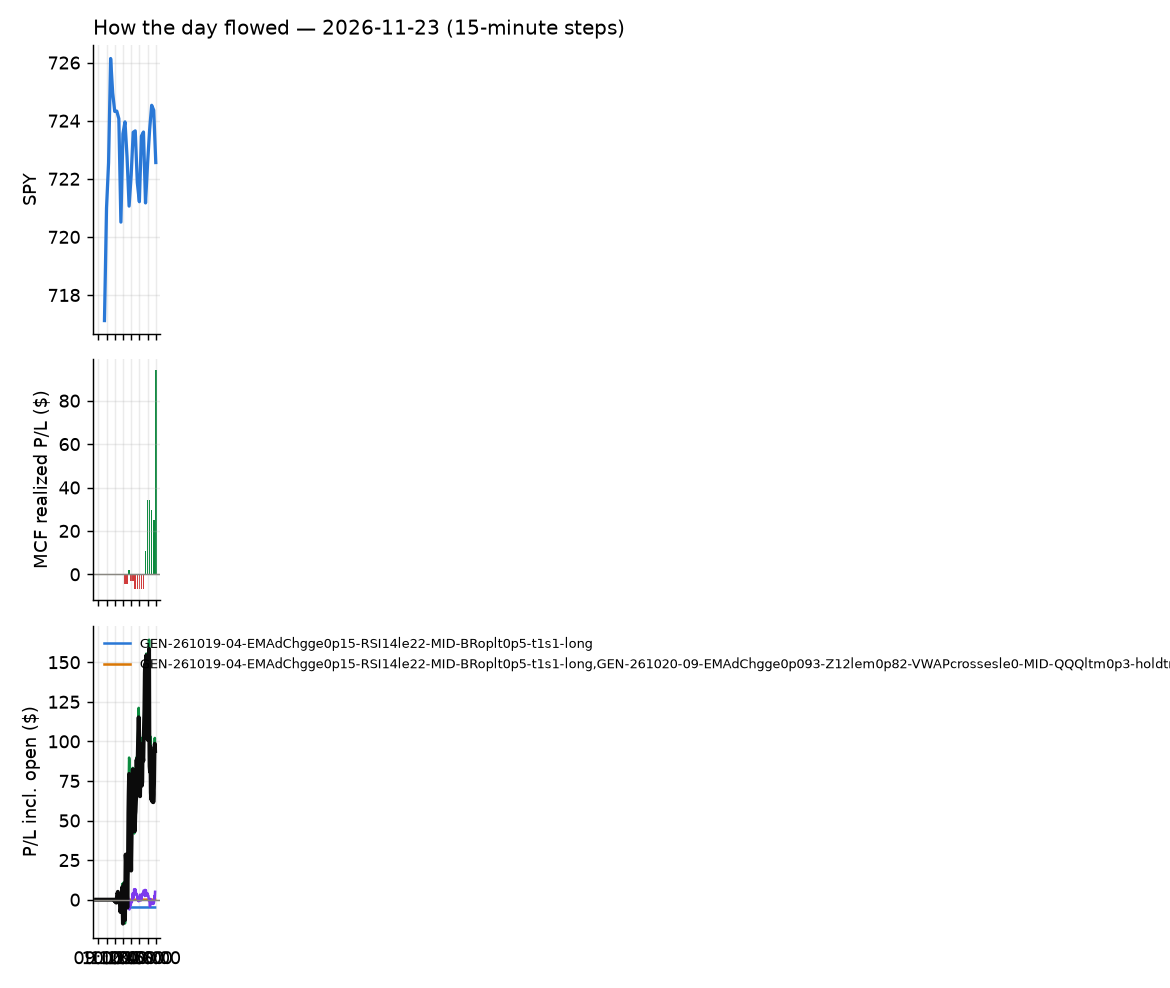

The data file committed next to this chart (first rows):
id, run_id, symbol, strategy, side, date, signal_time, entry_time, entry, stop, target, exit_time, exit, exit_reason, r_multiple, mae_r, mfe_r, success, shares, pnl, broker_order_id, slip_bps, pnl_adj, r_raw
10509, 1, LYB, GEN-261020-09-EMAdChgge0p093-Z12lem0p82-…, 1, 2026-11-23, 2026-11-23 11:01:38.266773-05:00, 2026-11-23 11:01:41.438044-05:00, 54.27, 53.7, , 2026-11-23 15:55:44.109640-05:00, 54.63, flatten, 0.61, -0.4343, 0.9214, , 9, 3.27, 12d0915d-367d-4ff0-998f-b35687d04c93, -7.059, 3.118, 0.6397
10510, 1, DOW, GEN-261020-09-EMAdChgge0p093-Z12lem0p82-…, 1, 2026-11-23, 2026-11-23 11:05:55.624247-05:00, 2026-11-23 11:05:58.749677-05:00, 28.3, 27.98, , 2026-11-23 15:55:50.284929-05:00, 28.62, flatten, 0.9523, -0.171, 1.119, , 18, 5.76, 56998b3c-013e-4dbb-8f51-a90b246a3da6, 8.842, 5.513, 0.9949
10478, 1, TSN, GEN-261020-09-EMAdChgge0p093-Z12lem0p82-…, 1, 2026-11-23, 2026-11-23 11:07:06.361380-05:00, 2026-11-23 11:07:07.428131-05:00, 63.29, 62.77, , 2026-11-23 12:01:40.483458-05:00, 62.76, stop, -1.092, -0.9984, 0.01939, , 8, -4.24, 6df5cb51-70df-4992-9fb6-e5a4e4ac2f0a, -6.316, -4.504, -1.028
10484, 1, IP, GEN-261019-04-EMAdChgge0p15-RSI14le22-MI…, 1, 2026-11-23, 2026-11-23 11:16:18.480446-05:00, 2026-11-23 11:16:20.381589-05:00, 29.34, 29.07, 29.8, 2026-11-23 12:45:32.704769-05:00, 29.05, stop, -1.167, -0.9664, 0.8921, , 17, -4.93, 2d779607-708a-41ad-8592-ae2d0e6eb84f, -32.27, -5.335, -1.078
10493, 1, AMKR, GEN-261023-06-RSI7le38-Ret15mge0p54-EMAd…, -1, 2026-11-23, 2026-11-23 11:55:35.198263-05:00, 2026-11-23 11:55:36.867990-05:00, 34.43, 34.69, 33.6, 2026-11-23 15:16:32.542007-05:00, 34.71, stop, -1.18, -1.134, 1.628, , 15, -4.2, c18e1b86-8d0f-4822-bcc9-e1eb20998d97, -30.59, -4.567, -1.085
10488, 1, APLD, GEN-261023-06-RSI7le38-Ret15mge0p54-EMAd…, -1, 2026-11-23, 2026-11-23 11:55:36.638123-05:00, 2026-11-23 11:55:39.686645-05:00, 14.19, 14.41, 13.71, 2026-11-23 14:34:44.802359-05:00, 13.72, target, 2.144, -0.2833, 2.199, , 37, 17.33, 99eca0a7-c90a-4c14-966e-20352fedd347, -9.438, 17.26, 2.153
10512, 1, COHR, GEN-261023-06-RSI7le38-Ret15mge0p54-EMAd…, -1, 2026-11-23, 2026-11-23 11:55:52.081311-05:00, 2026-11-23 11:55:53.713056-05:00, 218.5, 221, 211.4, 2026-11-23 15:55:43.534096-05:00, 215.3, flatten, 1.248, -0.2486, 2.258, , 2, 6.32, 1f813fd7-5772-48c1-a228-85701aca04f6, -32.14, 6.224, 1.267
10511, 1, CIFR, GEN-261023-06-RSI7le38-Ret15mge0p54-EMAd…, -1, 2026-11-23, 2026-11-23 11:55:50.329274-05:00, 2026-11-23 11:55:53.759349-05:00, 6.32, 6.428, 6.058, 2026-11-23 15:55:45.575699-05:00, 6.19, flatten, 1.097, -0.7378, 1.752, , 83, 10.79, f005a51b-fb87-4945-b390-93d6fc605e9c, -23.79, 9.872, 1.199
10513, 1, CRDO, GEN-261023-06-RSI7le38-Ret15mge0p54-EMAd…, -1, 2026-11-23, 2026-11-23 11:55:53.922929-05:00, 2026-11-23 11:55:55.289726-05:00, 122.1, 123.8, 118.1, 2026-11-23 15:55:47.049350-05:00, 121.8, flatten, 0.1822, -0.5417, 1.748, , 4, 1.35, 4465d6e0-90ca-4c6b-9663-2e1a9bad2e6b, -15.38, 1.241, 0.1982
10514, 1, CRWV, GEN-261023-06-RSI7le38-Ret15mge0p54-EMAd…, -1, 2026-11-23, 2026-11-23 11:55:54.552313-05:00, 2026-11-23 11:55:56.703531-05:00, 48.52, 49.12, 46.73, 2026-11-23 15:55:51.580505-05:00, 48.38, flatten, 0.1952, -0.5391, 2.301, , 10, 1.35, 5d9d2ef8-c38b-47ab-9256-74af7ee9bc08, -39.52, 1.189, 0.2217
10480, 1, DOCN, GEN-261023-06-RSI7le38-Ret15mge0p54-EMAd…, -1, 2026-11-23, 2026-11-23 11:55:58.926148-05:00, 2026-11-23 11:55:59.927004-05:00, 78.07, 79.07, 75.74, 2026-11-23 12:30:12.440658-05:00, 79.19, stop, -1.16, -0.9286, 0.1747, , 6, -6.72, 23142596-8cbb-4c47-a702-1614b81d7555, -14.11, -6.968, -1.118
10515, 1, IREN, GEN-261023-06-RSI7le38-Ret15mge0p54-EMAd…, -1, 2026-11-23, 2026-11-23 11:56:21.826504-05:00, 2026-11-23 11:56:21.928690-05:00, 15.05, 15.36, 14.38, 2026-11-23 15:55:46.283797-05:00, 14.61, flatten, 1.399, -0.523, 2.076, , 35, 15.4, d76014c3-933b-4e5a-acf6-32d9172e6974, -13.31, 14.98, 1.438
10516, 1, MRVL, GEN-261023-06-RSI7le38-Ret15mge0p54-EMAd…, -1, 2026-11-23, 2026-11-23 11:56:36.752401-05:00, 2026-11-23 11:56:39.026905-05:00, 145.2, 146.6, 141, 2026-11-23 15:55:44.816378-05:00, 144.2, flatten, 0.6245, -0.4577, 1.831, , 3, 2.88, fc2ab404-213d-4228-bee0-57a7356a59fb, -26.94, 2.783, 0.6462
10482, 1, MSTR, GEN-261023-06-RSI7le38-Ret15mge0p54-EMAd…, -1, 2026-11-23, 2026-11-23 11:56:37.470231-05:00, 2026-11-23 11:56:40.124173-05:00, 87.32, 88.38, 85.21, 2026-11-23 12:41:35.628730-05:00, 85.16, target, 1.971, -0.2427, 1.559, , 6, 12.95, dc314c97-a5fa-48d5-b107-009cc6b26f88, 0.7635, 12.59, 2.028
10491, 1, NBIS, GEN-261023-06-RSI7le38-Ret15mge0p54-EMAd…, -1, 2026-11-23, 2026-11-23 11:56:39.182187-05:00, 2026-11-23 11:56:40.750649-05:00, 100.9, 102.8, 96.25, 2026-11-23 14:48:57.526226-05:00, 96.25, target, 2.449, -0.2939, 2.487, , 5, 23.4, 11c681cc-47d2-44c4-b0ad-7feca1c7b1dc, -28.82, 23.34, 2.456
10517, 1, ONTO, GEN-261023-06-RSI7le38-Ret15mge0p54-EMAd…, -1, 2026-11-23, 2026-11-23 11:56:44.423187-05:00, 2026-11-23 11:56:45.312871-05:00, 193, 195.1, 187.9, 2026-11-23 15:55:46.944223-05:00, 190.3, flatten, 1.28, -0.3356, 1.645, , 2, 5.5, 5b61ab19-4c61-41b7-91dc-50f859931180, -16.09, 5.415, 1.3
10518, 1, RKLB, GEN-261023-06-RSI7le38-Ret15mge0p54-EMAd…, -1, 2026-11-23, 2026-11-23 11:56:54.554070-05:00, 2026-11-23 11:56:56.452594-05:00, 50.12, 50.77, 48.69, 2026-11-23 15:55:46.817718-05:00, 49.47, flatten, 0.9625, -0.483, 2.008, , 10, 6.48, aa006615-5ea4-48a5-8d7e-a172502bc265, -7.588, 6.317, 0.9874
10519, 1, TECL, GEN-261023-06-RSI7le38-Ret15mge0p54-EMAd…, -1, 2026-11-23, 2026-11-23 11:57:07.952721-05:00, 2026-11-23 11:57:08.534766-05:00, 117.4, 119.1, 112.7, 2026-11-23 15:55:49.088801-05:00, 116.6, flatten, 0.4594, -0.793, 1.207, , 4, 3.21, 61044ff0-ab7d-431f-993b-8591172fc7aa, -37.63, 3.106, 0.4749
10495, 1, TQQQ, GEN-261023-06-RSI7le38-Ret15mge0p54-EMAd…, -1, 2026-11-23, 2026-11-23 11:57:10.122414-05:00, 2026-11-23 11:57:10.813274-05:00, 49.18, 49.67, 47.73, 2026-11-23 15:41:00.815123-05:00, 49.68, stop, -1.08, -1.068, 1.437, , 10, -5.0, 64b2dc77-c924-4ea6-89ae-21c1eb70fdf9, -32.64, -5.262, -1.026
10520, 1, VRT, GEN-261023-06-RSI7le38-Ret15mge0p54-EMAd…, -1, 2026-11-23, 2026-11-23 11:57:17.939643-05:00, 2026-11-23 11:57:18.845522-05:00, 189.9, 192, 184.9, 2026-11-23 15:55:45.499081-05:00, 186.6, flatten, 1.545, -0.1636, 1.847, , 2, 6.6, ae686f62-acf7-46ae-af82-4c7fbae6dba4, -13.71, 6.516, 1.564
10487, 1, WDC, GEN-261023-06-RSI7le38-Ret15mge0p54-EMAd…, -1, 2026-11-23, 2026-11-23 11:57:19.886657-05:00, 2026-11-23 11:57:20.739985-05:00, 298.4, 302.1, 291.8, 2026-11-23 13:23:44.812592-05:00, 302.2, stop, -1.06, -1.028, 0.2562, , 1, -3.73, eb10a4d3-98a4-4ffa-8ebe-450c13ae6a83, 8.035, -3.887, -1.017
10521, 1, IP, GEN-261020-09-EMAdChgge0p093-Z12lem0p82-…, 1, 2026-11-23, 2026-11-23 12:31:12.167683-05:00, 2026-11-23 12:31:12.786611-05:00, 29.13, 28.78, , 2026-11-23 15:55:46.802678-05:00, 29.14, flatten, -0.01076, -0.5367, 0.8191, , 18, 0.18, 230f1749-9092-41cf-b6c5-1f81f668475b, -3.432, -0.06855, 0.02825
